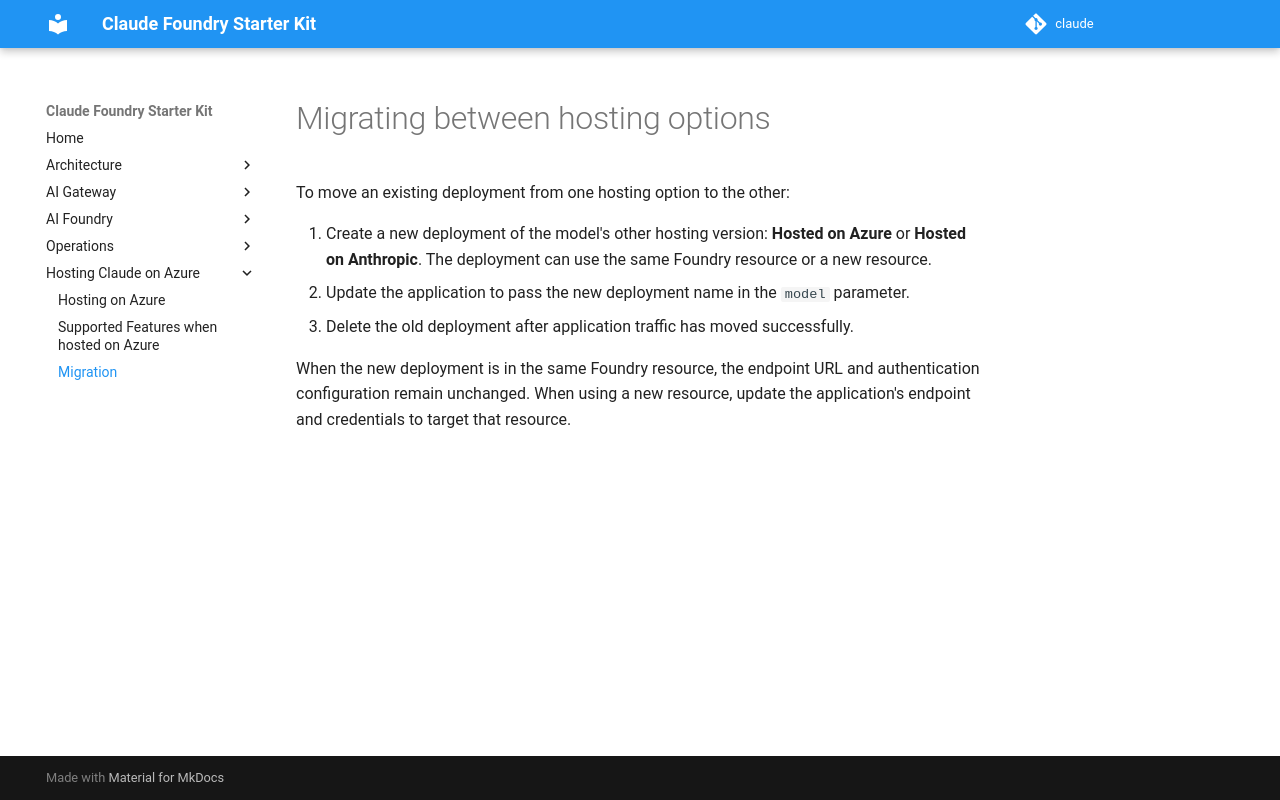

repository: faizc/claude · page: hosting/migration/index.html · generator: mkdocs

# Migrating between hosting options

To move an existing deployment from one hosting option to the other:

1. Create a new deployment of the model's other hosting version: **Hosted on
   Azure** or **Hosted on Anthropic**. The deployment can use the same Foundry
   resource or a new resource.
2. Update the application to pass the new deployment name in the `model`
   parameter.
3. Delete the old deployment after application traffic has moved successfully.

When the new deployment is in the same Foundry resource, the endpoint URL and
authentication configuration remain unchanged. When using a new resource,
update the application's endpoint and credentials to target that resource.
